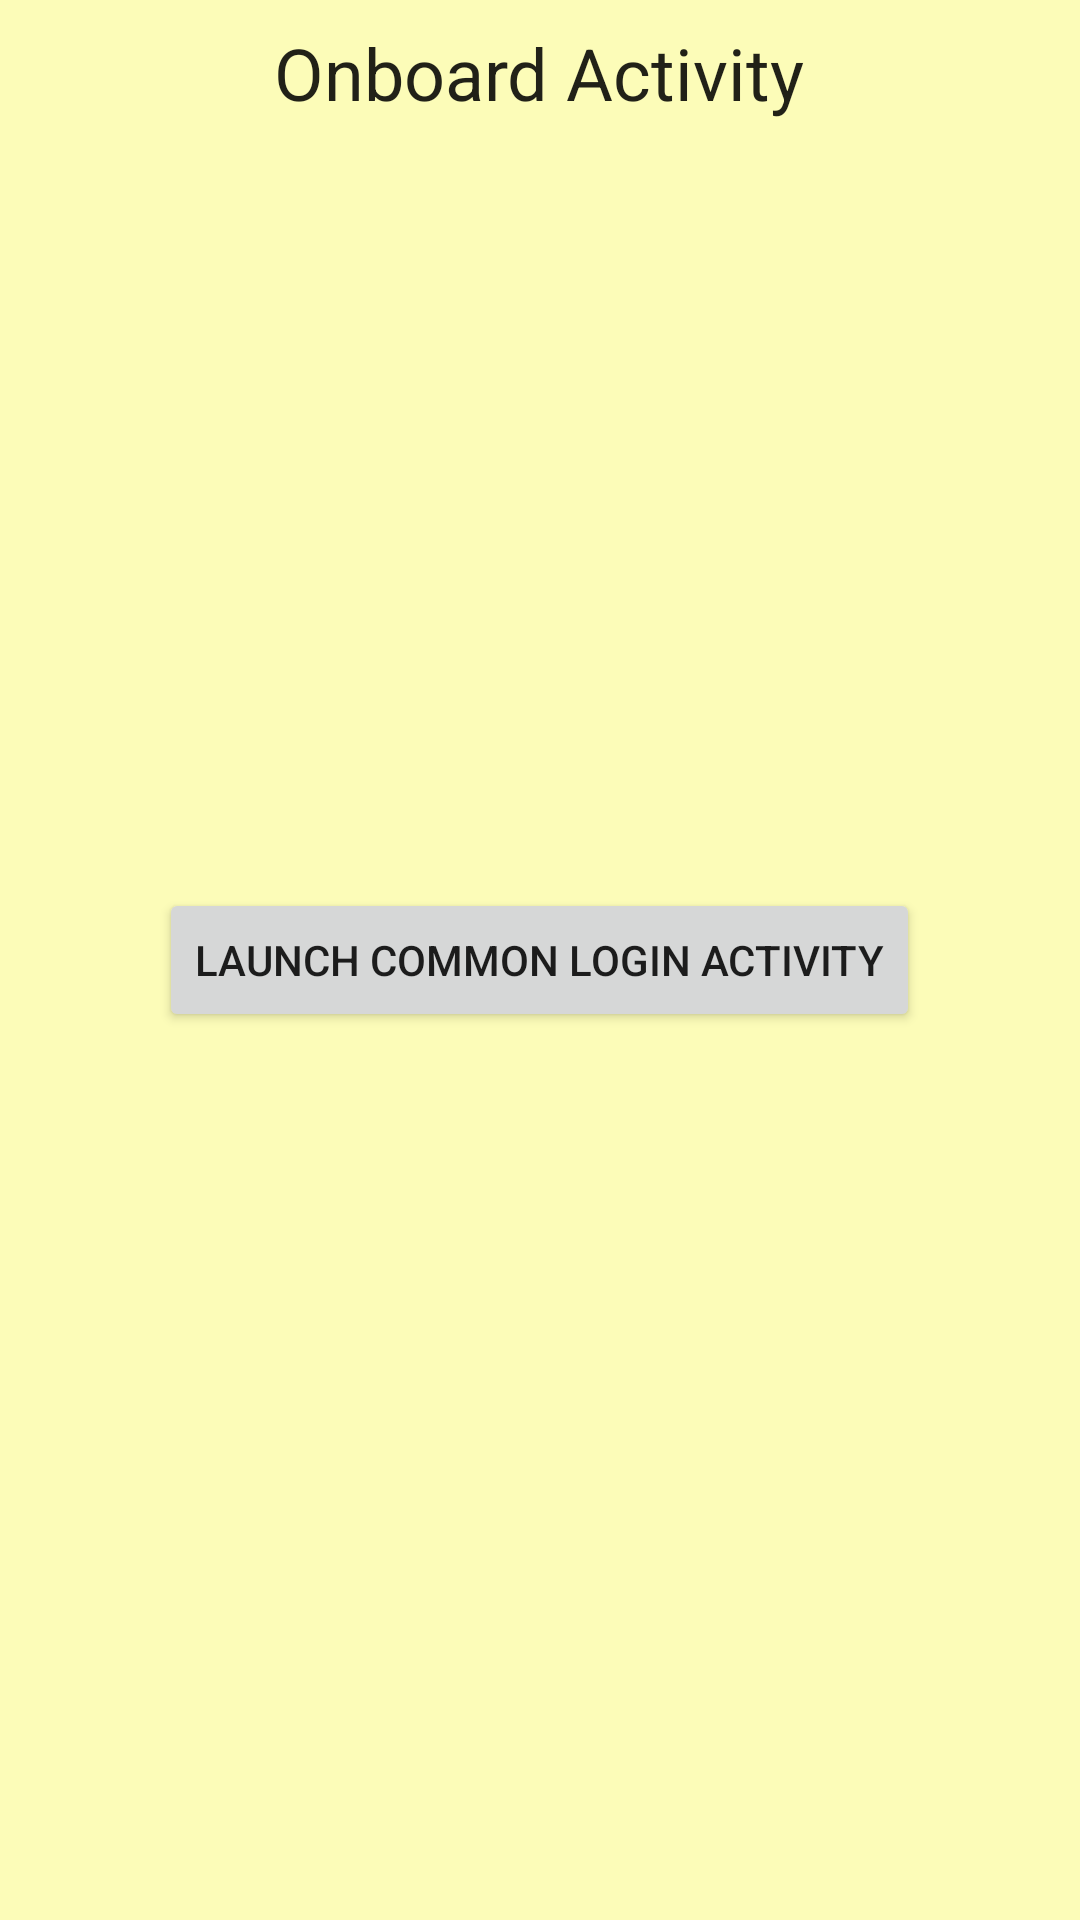

Android layout source for this screen:
<!-- AndroidManifest.xml: application theme AppTheme -->
<!-- res/layout/activity_navigation_onboard.xml -->
<?xml version="1.0" encoding="utf-8"?>
<FrameLayout
    xmlns:android="http://schemas.android.com/apk/res/android"
    android:layout_width="match_parent"
    android:layout_height="match_parent"
    android:layout_margin="16dp"
    android:background="#44FFFF00">

    <TextView
        android:layout_width="wrap_content"
        android:layout_gravity="center|top"
        android:layout_margin="8dp"
        android:layout_height="wrap_content"
        android:text="Onboard Activity"
        android:textAppearance="@style/TextAppearance.AppCompat.Headline"/>

    <Button
        android:id="@+id/launchCommonLoginActivity"
        android:layout_width="wrap_content"
        android:layout_height="wrap_content"
        android:layout_gravity="center"
        android:text="Launch Common Login Activity"/>

</FrameLayout>
<!-- resources referenced by this layout -->
<resources>
  <style name="AppTheme" parent="Theme.AppCompat.Light.NoActionBar">
          <item name="android:immersive">true</item>
          <item name="android:windowFullscreen">true</item>
          <item name="android:windowTranslucentStatus">true</item>
          <item name="android:windowTranslucentNavigation">true</item>
      </style>
</resources>
